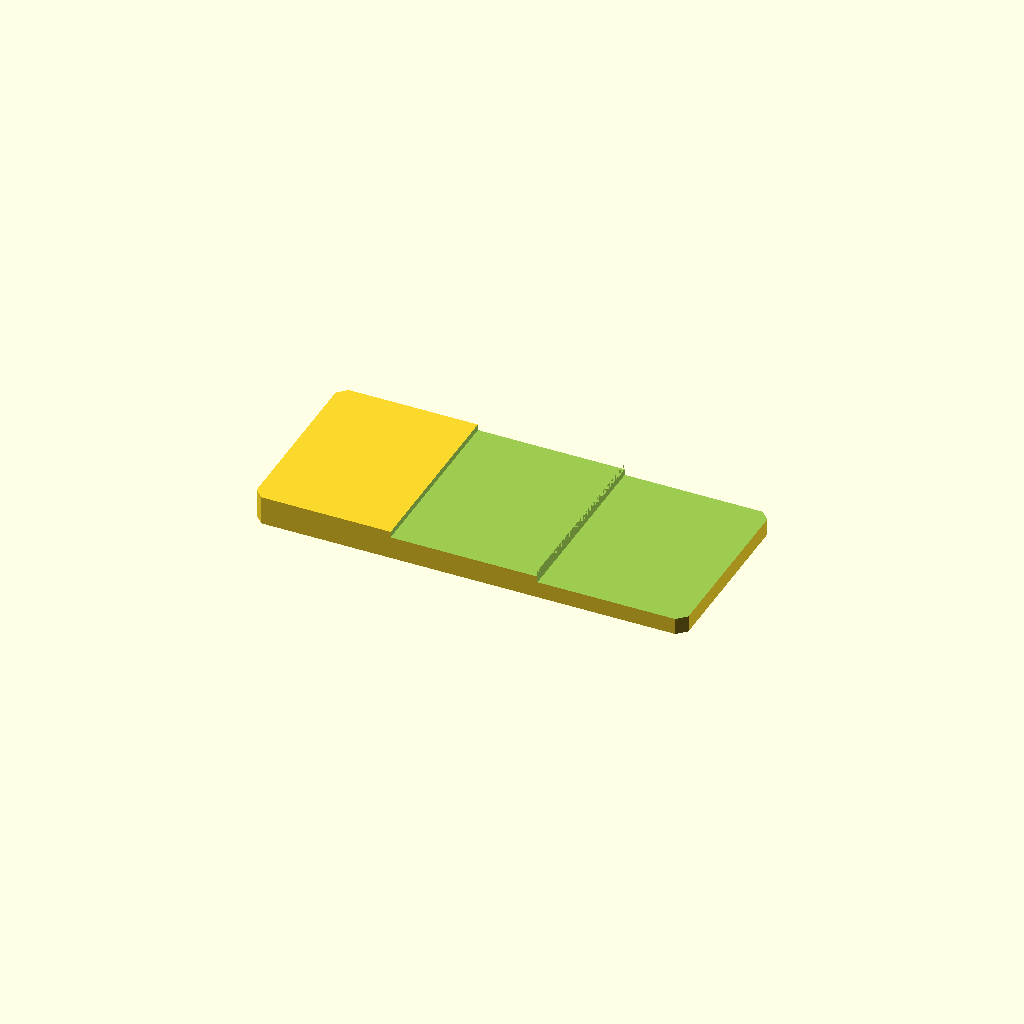
Cell 1: the model at its default parameters.
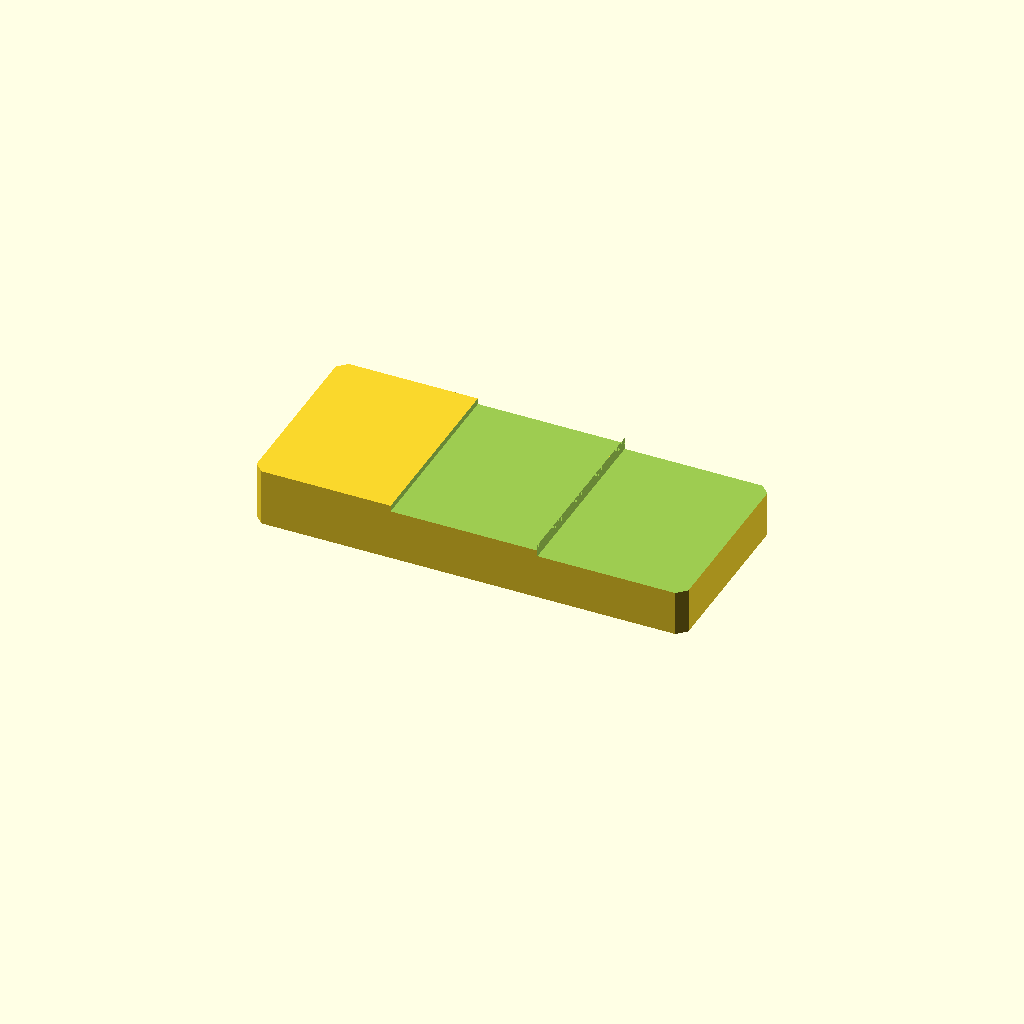
Cell 2: plate_t = 16 (everything else at default).
One fixed orthographic camera (rotation 55°, 0°, 25°; colour scheme Cornfield) for every cell.
Source of the model, optional_data/data/sketch2/steppedbars/part_0082.scad:
$fn = 32;

// ----------------------------------------------------------------------
// Stepped bar: twostep, 120 x 52 x 8/4.6 mm
// ----------------------------------------------------------------------

// --- parameters (mm) ---
bar_l = 120;              // bar length, X
bar_w = 52;               // bar width, Y
plate_t = 8;              // thickness of the thick zone, Z
thin_t = 4.6;             // thickness of the thin zone
corner_c = 2.5;           // corner chamfer of the bar
step_cut = 3.4;           // material removed from the thin zone
stair1_x = 38.4;          // position of the first stair
stair2_x = 79.2;          // position of the second stair
mid_t = 6.3;              // thickness of the middle zone
depth_1 = 1.7;            // depth of cut 1 from the top face
depth_2 = 3.4;            // depth of cut 2 from the top face

profile = [[2.5, 0], [117.5, 0], [120, 2.5], [120, 49.5], [117.5, 52], [2.5, 52], [0, 49.5], [0, 2.5]];  // primary outline, 8 points, counter clockwise
void_1 = [[38.4, -1], [79.2, -1], [79.2, 53], [38.4, 53]];  // first stair, 4 points
void_2 = [[79.2, -1], [121, -1], [121, 53], [79.2, 53]];  // second stair, 4 points

// --- the one profile operation ---
difference() {
  linear_extrude(height = plate_t) polygon(points = profile);
  translate([0, 0, plate_t - depth_1])
    linear_extrude(height = depth_1 + 1) polygon(points = void_1);
  translate([0, 0, plate_t - depth_2])
    linear_extrude(height = depth_2 + 1) polygon(points = void_2);
}
Customizer parameters (derived from the source; name, type, default, range or options):
bar_l: number, default 120
bar_w: number, default 52
plate_t: number, default 8
thin_t: number, default 4.6
corner_c: number, default 2.5
step_cut: number, default 3.4
stair1_x: number, default 38.4
stair2_x: number, default 79.2
mid_t: number, default 6.3
depth_1: number, default 1.7
depth_2: number, default 3.4
